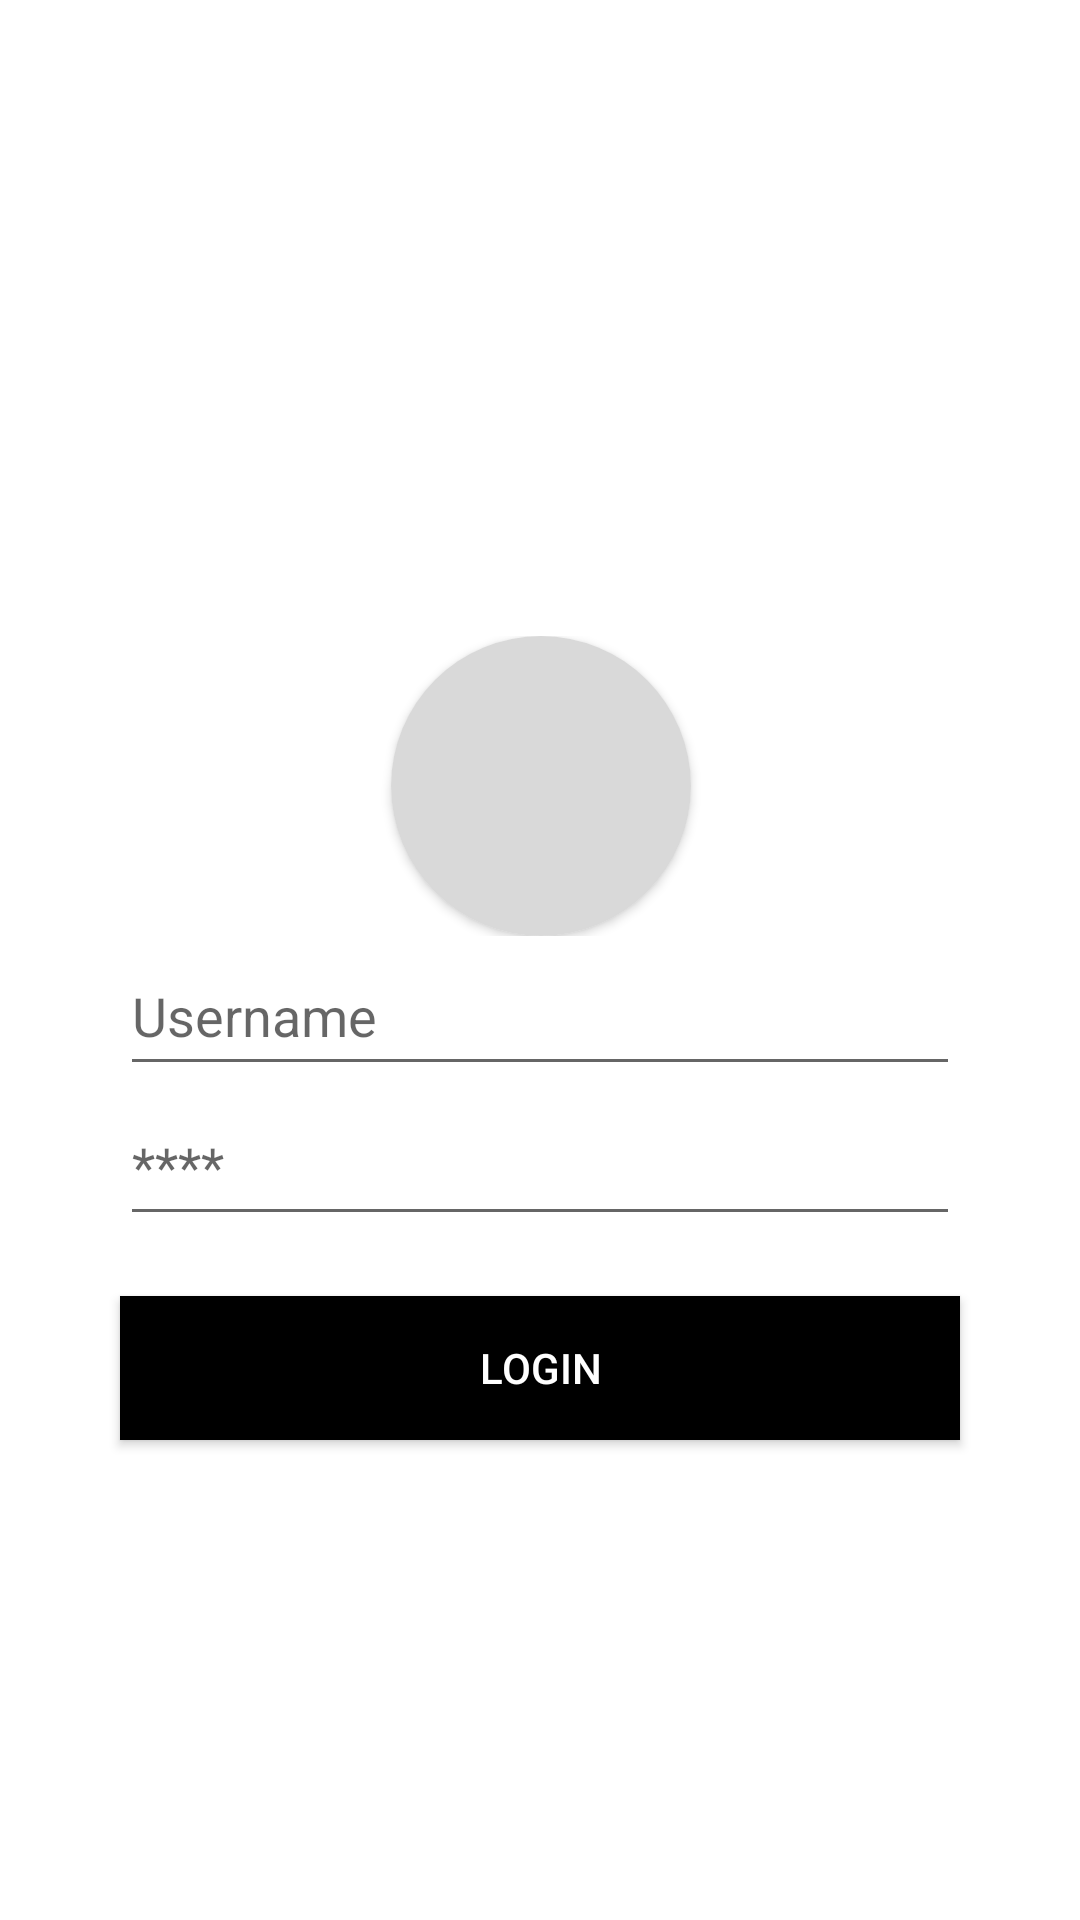

Produce the Android XML layout that renders to this screen, including the resource entries it uses.
<!-- AndroidManifest.xml: application theme Theme.TomorrowWhere -->
<!-- res/layout/activity_login.xml -->
<?xml version="1.0" encoding="utf-8"?>
<androidx.constraintlayout.widget.ConstraintLayout xmlns:android="http://schemas.android.com/apk/res/android"
    xmlns:app="http://schemas.android.com/apk/res-auto"
    xmlns:tools="http://schemas.android.com/tools"
    android:layout_width="match_parent"
    android:layout_height="match_parent"
    tools:context=".LoginActivity">

    

    <LinearLayout
        android:id="@+id/login_ll_1"
        android:layout_width="match_parent"
        android:layout_height="wrap_content"
        android:layout_marginTop="212dp"
        android:background="?attr/selectableItemBackground"
        android:gravity="center"
        android:orientation="horizontal"
        app:layout_constraintTop_toTopOf="parent"
        tools:ignore="MissingConstraints">

        <androidx.cardview.widget.CardView
            android:layout_width="100dp"
            android:layout_height="100dp"
            android:layout_gravity="center_vertical"
            android:layout_marginStart="1dp"
            android:elevation="0dp"
            app:cardCornerRadius="50dp">

            <ImageView
                android:id="@+id/login_iv_profile"
                android:layout_width="match_parent"
                android:layout_height="match_parent"
                android:background="#D9D9D9" />
        </androidx.cardview.widget.CardView>
    </LinearLayout>

    <EditText
        app:layout_constraintTop_toBottomOf="@id/login_ll_1"
        android:id="@+id/login_et_name"
        android:layout_width="match_parent"
        android:layout_height="50dp"
        android:hint="Username"
        android:inputType="text"
        tools:ignore="MissingConstraints"
        android:layout_marginLeft="40dp"
        android:layout_marginRight="40dp"/>

    <EditText
        android:id="@+id/login_et_pw"
        tools:ignore="MissingConstraints"
        android:layout_width="match_parent"
        android:layout_height="50dp"
        android:hint="****"
        android:inputType="textPassword"
        app:layout_constraintTop_toBottomOf="@id/login_et_name"
        android:layout_marginLeft="40dp"
        android:layout_marginRight="40dp"/>

    <androidx.appcompat.widget.AppCompatButton
        android:id="@+id/login_btn_login"
        android:layout_width="match_parent"
        android:layout_height="wrap_content"
        android:layout_marginLeft="40dp"
        android:layout_marginRight="40dp"
        app:layout_constraintTop_toBottomOf="@id/login_et_pw"
        android:layout_marginTop="20dp"
        android:text="LOGIN"
        android:background="@color/black"
        android:textColor="@color/white" />



</androidx.constraintlayout.widget.ConstraintLayout>
<!-- resources referenced by this layout -->
<resources>
  <style name="Theme.TomorrowWhere" parent="Theme.MaterialComponents.DayNight.DarkActionBar">
          
          <item name="colorPrimary">@color/purple_500</item>
          <item name="colorPrimaryVariant">@color/purple_700</item>
          <item name="colorOnPrimary">@color/white</item>
          
          <item name="colorSecondary">@color/teal_200</item>
          <item name="colorSecondaryVariant">@color/teal_700</item>
          <item name="colorOnSecondary">@color/black</item>
          
          <item name="android:statusBarColor" tools:targetApi="l">?attr/colorPrimaryVariant</item>
          
      </style>
  <!-- not gathered from this repository: default colours our renderer supplied (Android Studio template values) -->
  <color name="purple_500">#FF6200EE</color>
  <color name="purple_700">#FF3700B3</color>
  <color name="teal_200">#FF03DAC5</color>
  <color name="teal_700">#FF018786</color>
  <color name="black">#FF000000</color>
  <color name="white">#FFFFFFFF</color>
</resources>
